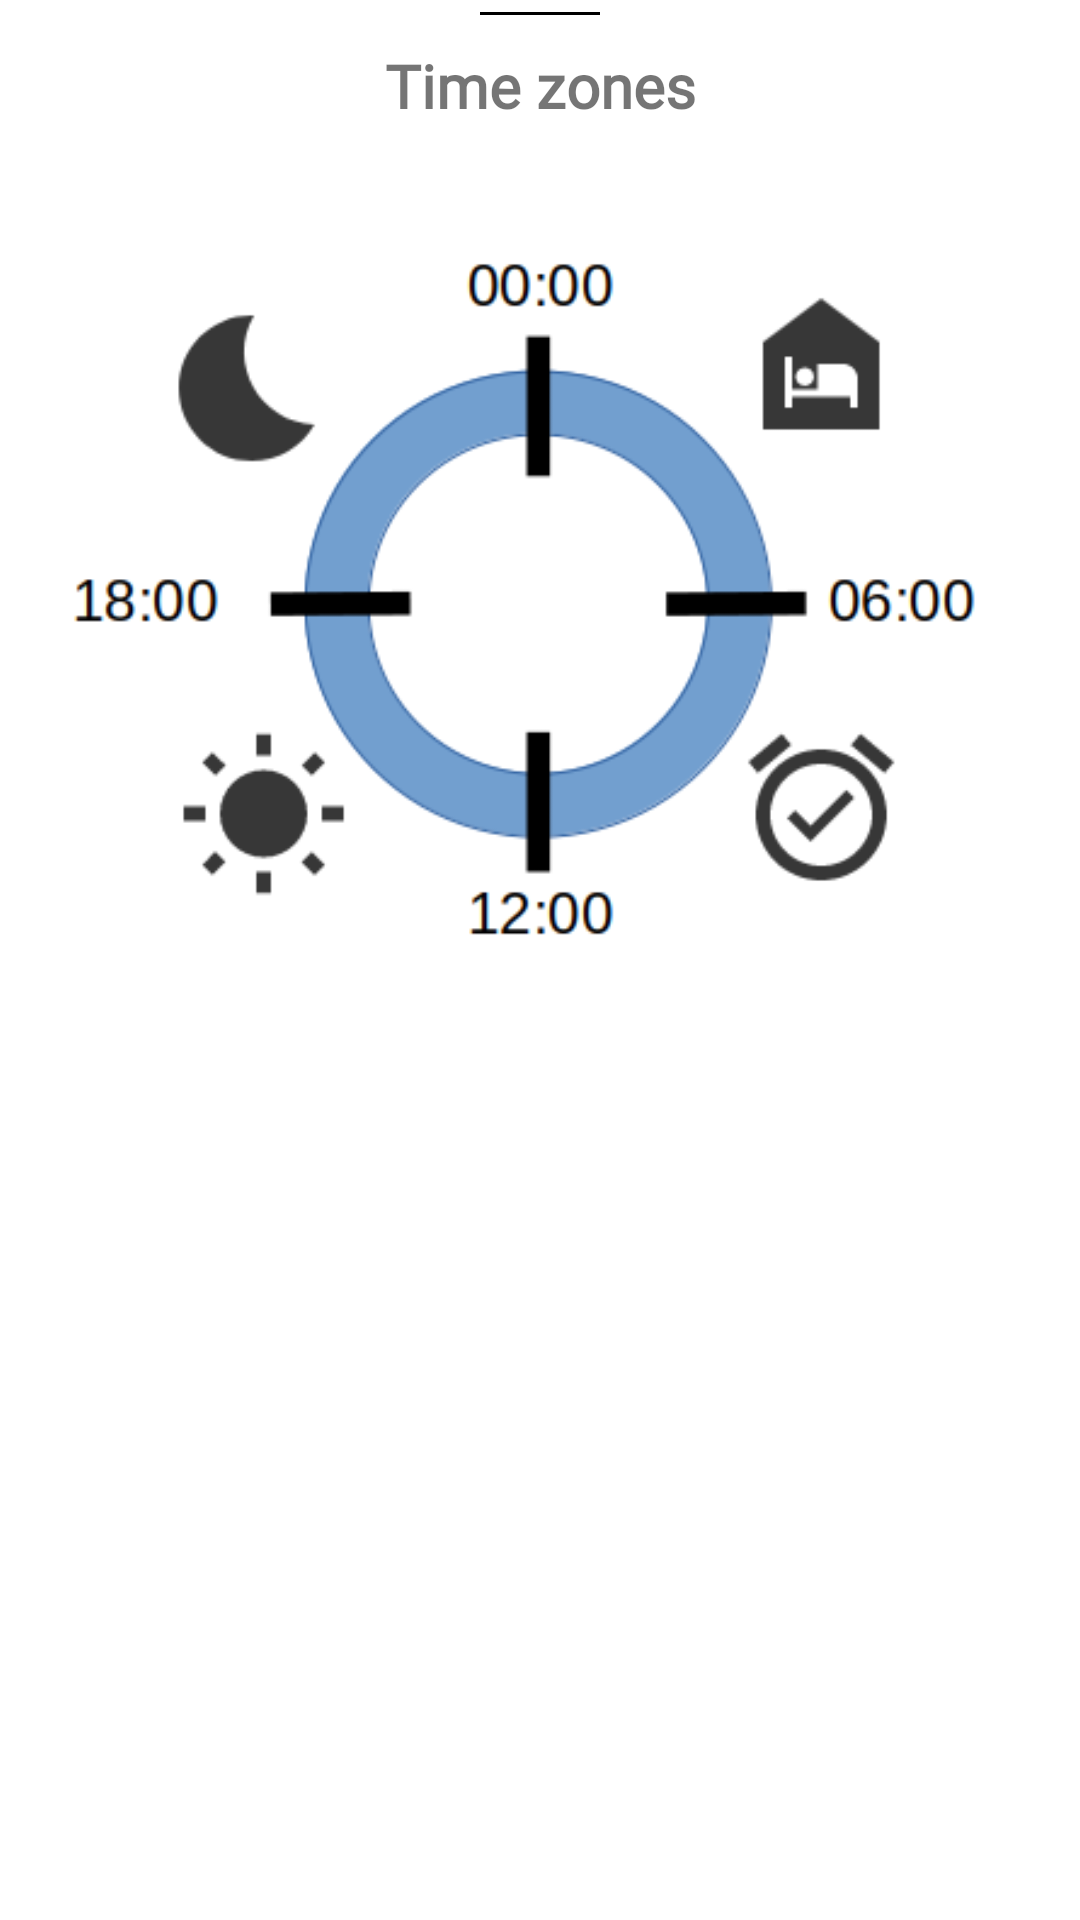

Reconstruct the res/layout file that produces this screen, plus the resources it refers to.
<!-- AndroidManifest.xml: application theme Theme.MyRe -->
<!-- res/layout/bottom_sheet.xml -->
<?xml version="1.0" encoding="utf-8"?>
<androidx.constraintlayout.widget.ConstraintLayout xmlns:android="http://schemas.android.com/apk/res/android"
    xmlns:tools="http://schemas.android.com/tools"
    android:layout_width="match_parent"
    android:layout_height="match_parent"
    xmlns:app="http://schemas.android.com/apk/res-auto">
    <LinearLayout
        android:layout_width="match_parent"
        android:layout_height="wrap_content"
        android:layout_margin="20dp"
        android:fitsSystemWindows="true"
        app:behavior_hideable="true"
        android:id="@+id/btmSheet"
        app:behavior_peekHeight="0dp"
        android:orientation="vertical"
        app:layout_behavior="@string/bottom_sheet_behavior"
        tools:ignore="MissingConstraints">


        <View
            android:id="@+id/divider4"
            android:layout_marginTop="4dp"
            android:layout_gravity="center_horizontal"
            android:layout_width="40dp"
            android:layout_height="1dp"
            android:background="@android:color/black"
             />

        <TextView
            android:id="@+id/titleBtmSheet"
            android:layout_width="match_parent"
            android:layout_height="wrap_content"
            android:layout_margin="10dp"
            android:fontFamily="@font/roboto_condensed_bold"
            android:gravity="center"
            android:text="@string/time_zone"
            android:textSize="20dp"
            android:textStyle="bold" />

        <ImageView
            android:src="@drawable/timezones"
            android:layout_width="match_parent"
            android:layout_height="match_parent"/>

    </LinearLayout>
</androidx.constraintlayout.widget.ConstraintLayout>
<!-- resources referenced by this layout -->
<resources>
  <!-- drawable timezones: png bitmap (drawable, 21884 bytes) -->
  <string name="time_zone">Time zones</string>
  <style name="Theme.MyRe" parent="Theme.MaterialComponents.DayNight.DarkActionBar">
          
          <item name="colorPrimary">@color/red</item>
          <item name="colorPrimaryVariant">@color/purple_700</item>
          <item name="colorOnPrimary">@color/white</item>
          
          <item name="colorSecondary">@color/teal_200</item>
          <item name="colorSecondaryVariant">@color/teal_700</item>
          <item name="colorOnSecondary">@color/black</item>
          
          <item name="android:statusBarColor" tools:targetApi="l">?attr/colorPrimaryVariant</item>
          
      </style>
  <color name="red">#D80424</color>
  <color name="purple_700" />
  <color name="white">#FFFFFFFF</color>
  <color name="teal_200">#FF03DAC5</color>
  <color name="teal_700">#FF018786</color>
  <color name="black">#FF000000</color>
</resources>
